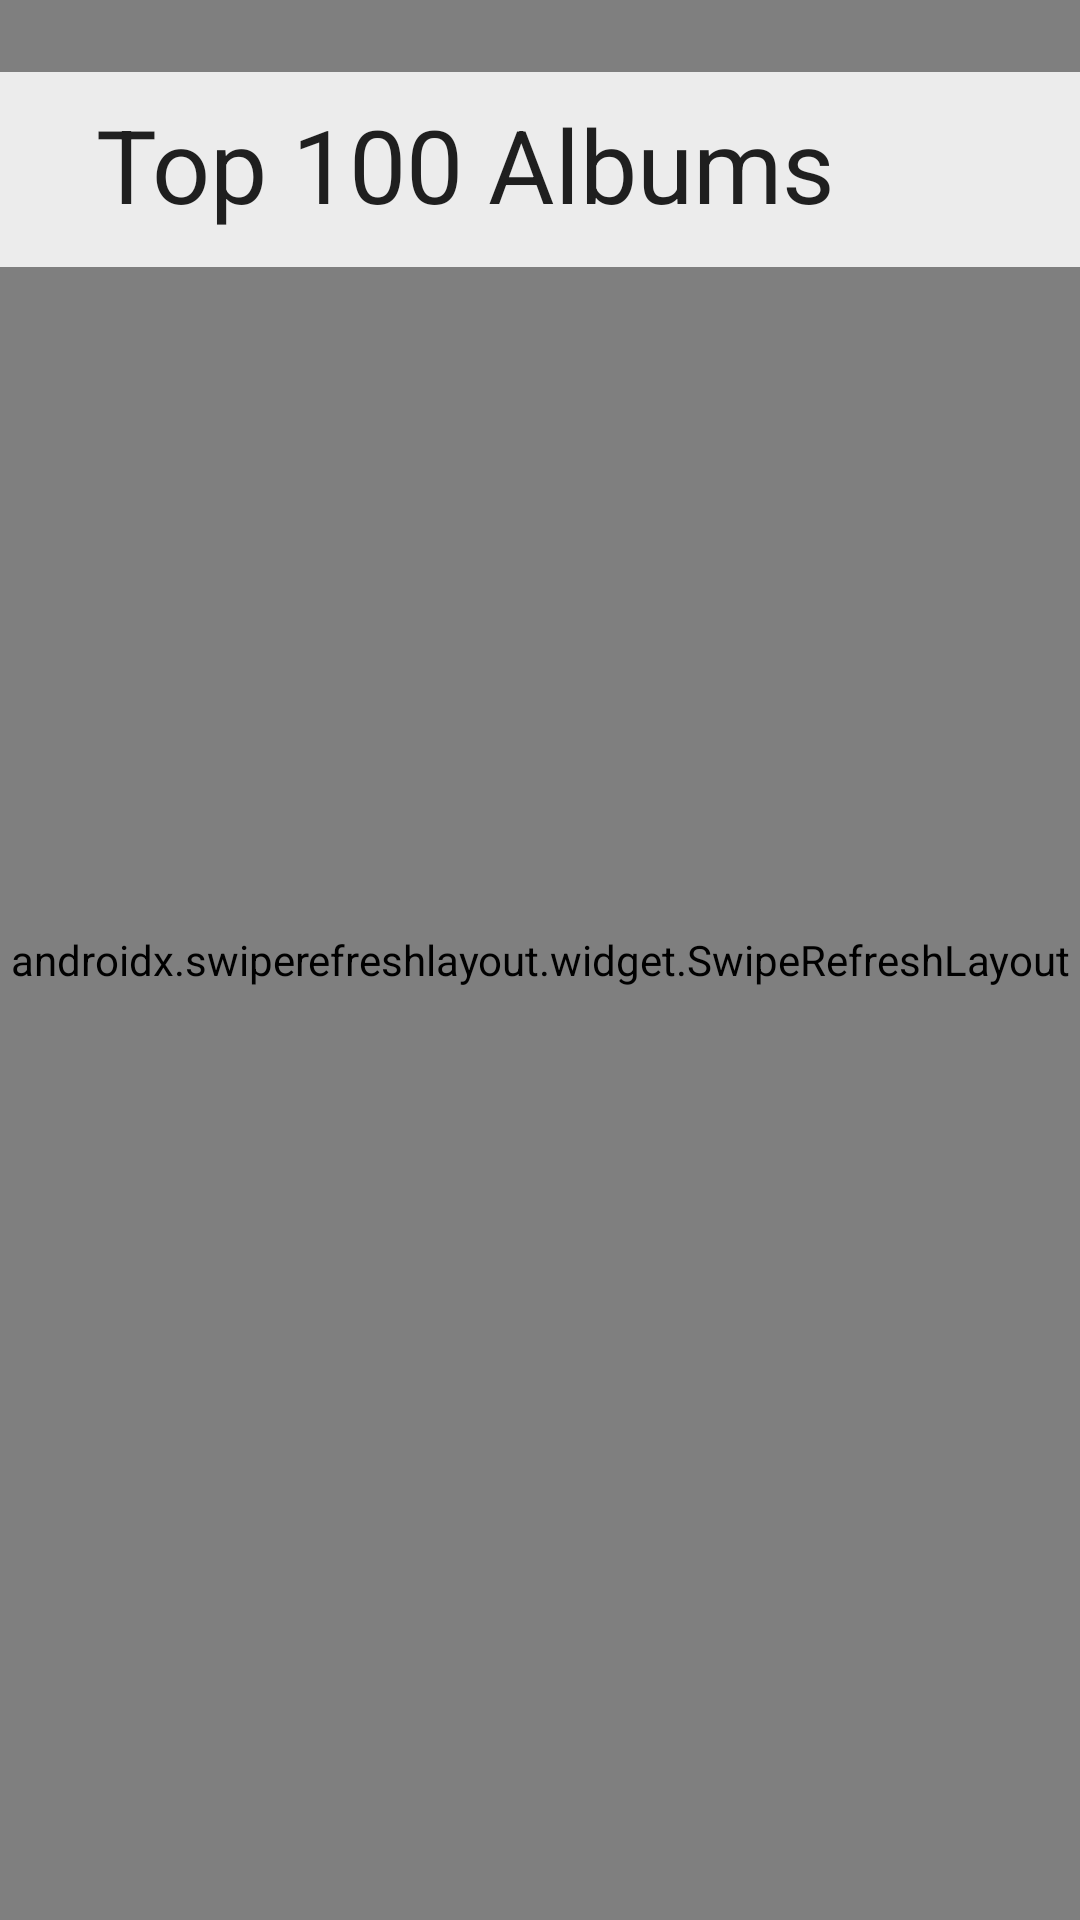

Android layout source for this screen:
<!-- AndroidManifest.xml: application theme Theme.Vama -->
<!-- res/layout/fragment_main.xml -->
<?xml version="1.0" encoding="utf-8"?>
<androidx.coordinatorlayout.widget.CoordinatorLayout xmlns:android="http://schemas.android.com/apk/res/android"
    xmlns:app="http://schemas.android.com/apk/res-auto"
    xmlns:tools="http://schemas.android.com/tools"
    android:id="@+id/rootLayout"
    android:layout_width="match_parent"
    android:layout_height="match_parent">

    <TextView
        android:id="@+id/tx_empty_list"
        android:layout_width="wrap_content"
        android:layout_height="wrap_content"
        android:layout_gravity="center"
        android:gravity="center"
        style="@style/Body1"
        android:text="@string/nothing_to_show" />

    <androidx.swiperefreshlayout.widget.SwipeRefreshLayout
        android:id="@+id/swiperefresh"
        android:layout_width="match_parent"
        android:layout_height="match_parent">

        <androidx.recyclerview.widget.RecyclerView
            android:id="@+id/rv_albums"
            android:layout_width="match_parent"
            android:layout_height="match_parent"
            android:clipToPadding="false"
            android:paddingStart="16dp"
            android:paddingEnd="16dp"
            android:paddingTop="89dp"
            android:paddingBottom="16dp"
            app:layoutManager="androidx.recyclerview.widget.GridLayoutManager"
            app:spanCount="2"
            tools:itemCount="100"
            tools:listitem="@layout/albums_item" />
    </androidx.swiperefreshlayout.widget.SwipeRefreshLayout>

    <com.google.android.material.appbar.AppBarLayout
        android:id="@+id/appbar"
        android:layout_width="match_parent"
        android:layout_height="65dp"
        android:layout_marginTop="24dp"
        android:background="@color/header"
        android:fitsSystemWindows="true">

        <com.google.android.material.appbar.CollapsingToolbarLayout
            android:id="@+id/collapsingToolbar"
            android:layout_width="match_parent"
            android:layout_height="match_parent"
            app:collapsedTitleGravity="center"
            app:expandedTitleGravity="start"
            app:layout_scrollFlags="scroll|exitUntilCollapsed">

            <Toolbar
                android:id="@+id/toolbar"
                style="@style/Theme.Vama"
                android:layout_width="match_parent"
                android:layout_height="43dp"
                android:title="@string/top_100_albums"
                app:layout_collapseMode="pin"
                app:layout_scrollFlags="scroll|exitUntilCollapsed" />

        </com.google.android.material.appbar.CollapsingToolbarLayout>
    </com.google.android.material.appbar.AppBarLayout>

    <View
        android:id="@+id/v_loading"
        android:layout_width="match_parent"
        android:layout_height="match_parent"
        android:background="#99000000"
        android:elevation="3dp"
        android:visibility="invisible" />

    <ProgressBar
        android:id="@+id/pb_loading"
        style="?android:attr/progressBarStyle"
        android:layout_width="wrap_content"
        android:layout_height="wrap_content"
        android:layout_gravity="center"
        android:elevation="3dp"
        android:visibility="invisible" />
</androidx.coordinatorlayout.widget.CoordinatorLayout>
<!-- res/layout/albums_item.xml (included above) -->
<?xml version="1.0" encoding="utf-8"?>
<androidx.cardview.widget.CardView xmlns:android="http://schemas.android.com/apk/res/android"
    xmlns:card_view="http://schemas.android.com/apk/res-auto"
    android:id="@+id/card_view"
    android:layout_width="173dp"
    android:layout_height="173dp"
    android:layout_marginTop="12dp"
    android:layout_gravity="center"
    card_view:cardCornerRadius="12dp">

    <androidx.constraintlayout.widget.ConstraintLayout xmlns:app="http://schemas.android.com/apk/res-auto"
        xmlns:tools="http://schemas.android.com/tools"
        android:layout_width="match_parent"
        android:layout_height="match_parent">


        <ImageView
            android:id="@+id/im_album"
            android:layout_width="0dp"
            android:layout_height="0dp"
            android:foreground="@drawable/album_background_shape"
            android:scaleType="center"
            app:layout_constraintBottom_toBottomOf="parent"
            app:layout_constraintEnd_toEndOf="parent"
            app:layout_constraintStart_toStartOf="parent"
            app:layout_constraintTop_toTopOf="parent"
            app:srcCompat="@drawable/image" />

        <TextView
            android:id="@+id/tx_label"
            style="@style/TextStyle"
            android:layout_width="0dp"
            android:layout_height="wrap_content"
            android:layout_marginStart="12dp"
            android:layout_marginEnd="12dp"
            android:layout_marginBottom="12dp"
            app:layout_constraintBottom_toBottomOf="parent"
            app:layout_constraintEnd_toEndOf="parent"
            app:layout_constraintStart_toStartOf="parent"
            tools:text="Future" />

        <TextView
            android:id="@+id/tx_title"
            style="@style/TextStyle2"
            android:layout_width="0dp"
            android:layout_height="wrap_content"
            android:layout_marginStart="12dp"
            android:layout_marginEnd="12dp"
            app:layout_constraintBottom_toTopOf="@+id/tx_label"
            app:layout_constraintEnd_toEndOf="parent"
            app:layout_constraintStart_toStartOf="@+id/im_album"
            tools:text="I NEVER LIKED YOU" />
    </androidx.constraintlayout.widget.ConstraintLayout>
</androidx.cardview.widget.CardView>
<!-- resources referenced by this layout -->
<resources>
  <color name="header">#d9ffffff</color>
  <!-- drawable album_background_shape (drawable) -->
  <?xml version="1.0" encoding="utf-8"?>
  <shape xmlns:android="http://schemas.android.com/apk/res/android"
      xmlns:tools="http://schemas.android.com/tools">
      <corners android:radius="12dp"/>
      <gradient
          android:type="linear"
          android:startColor="#00000000"
          android:endColor="#c0000000"
          android:angle="270" />
  </shape>
  <!-- drawable image: png bitmap (drawable-hdpi, 39987 bytes) -->
  <string name="nothing_to_show">Nothing… to show</string>
  <string name="top_100_albums">Top 100 Albums</string>
  <style name="Body1">
          <item name="android:textStyle">normal</item>
          <item name="android:textSize">18sp</item>
          <item name="android:letterSpacing">-0.04</item>
      </style>
  <style name="TextStyle">
          <item name="android:textStyle">normal</item>
          <item name="android:textSize">12sp</item>
          <item name="android:textColor">@color/gray</item>
      </style>
  <style name="TextStyle2">
          <item name="android:textStyle">normal</item>
          <item name="android:textSize">16sp</item>
          <item name="android:letterSpacing">-0.04</item>
          <item name="android:textColor">@color/white</item>
      </style>
  <style name="Theme.Vama" parent="Theme.MaterialComponents.DayNight.NoActionBar.Bridge">
          
          <item name="colorPrimary">@color/purple_500</item>
          <item name="colorPrimaryVariant">@color/purple_700</item>
          <item name="colorOnPrimary">@color/white</item>
          
          <item name="colorSecondary">@color/teal_200</item>
          <item name="colorSecondaryVariant">@color/teal_700</item>
          <item name="colorOnSecondary">@color/black</item>
          
          <item name="android:statusBarColor">@android:color/transparent</item>
          <item name="android:windowLightStatusBar">true</item>
          <item name="android:windowTranslucentStatus">true</item>.
          
      </style>
  <color name="gray">#b5b5b5</color>
  <color name="white">#ffffff</color>
  <color name="purple_500">#FF6200EE</color>
  <color name="purple_700">#FF3700B3</color>
  <color name="teal_200">#FF03DAC5</color>
  <color name="teal_700">#FF018786</color>
  <color name="black">#FF000000</color>
</resources>
